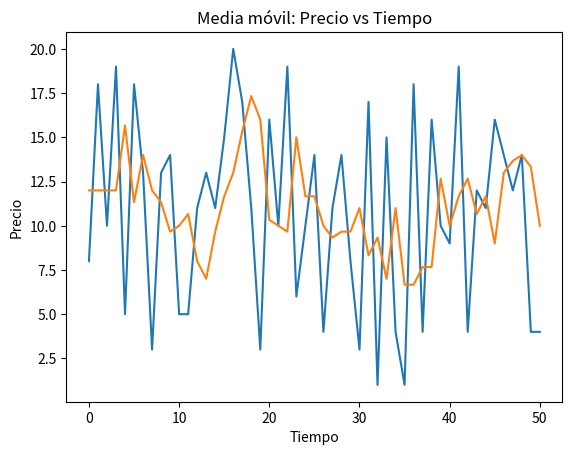

Write the Python code that produced this figure.
import random

import matplotlib.pyplot as plt

fig, ax = plt.subplots()

precios = []

tiempo = []

media_movil = []

for t in range(51):
   precios.append(random.randint(1,20))
   tiempo.append(t)

periodos = 3
#****** Codigo Original ******#
#for conteo in range(len(precios)-periodos+2):
#  promedio = 1
#  for item in range(periodos):
#    promedio += precios[item+conteo]
#  promedio = round(promedio/periodos)
#  media_movil.append(promedio)

#***Codigo Faltante***#
i = 0
while i != 48:
   media = 0
   for j in range(periodos):
     media += precios[i+j]
   media_movil.append(media/3)
   i += 1

for i in range(periodos):
    primero = media_movil[0]
    media_movil.insert(0,primero)

ax.plot(tiempo, precios)
#
ax.plot(tiempo, media_movil)
#
ax.set_title('Media móvil: Precio vs Tiempo')
#
ax.set_xlabel('Tiempo')
#
ax.set_ylabel('Precio')

plt.show()